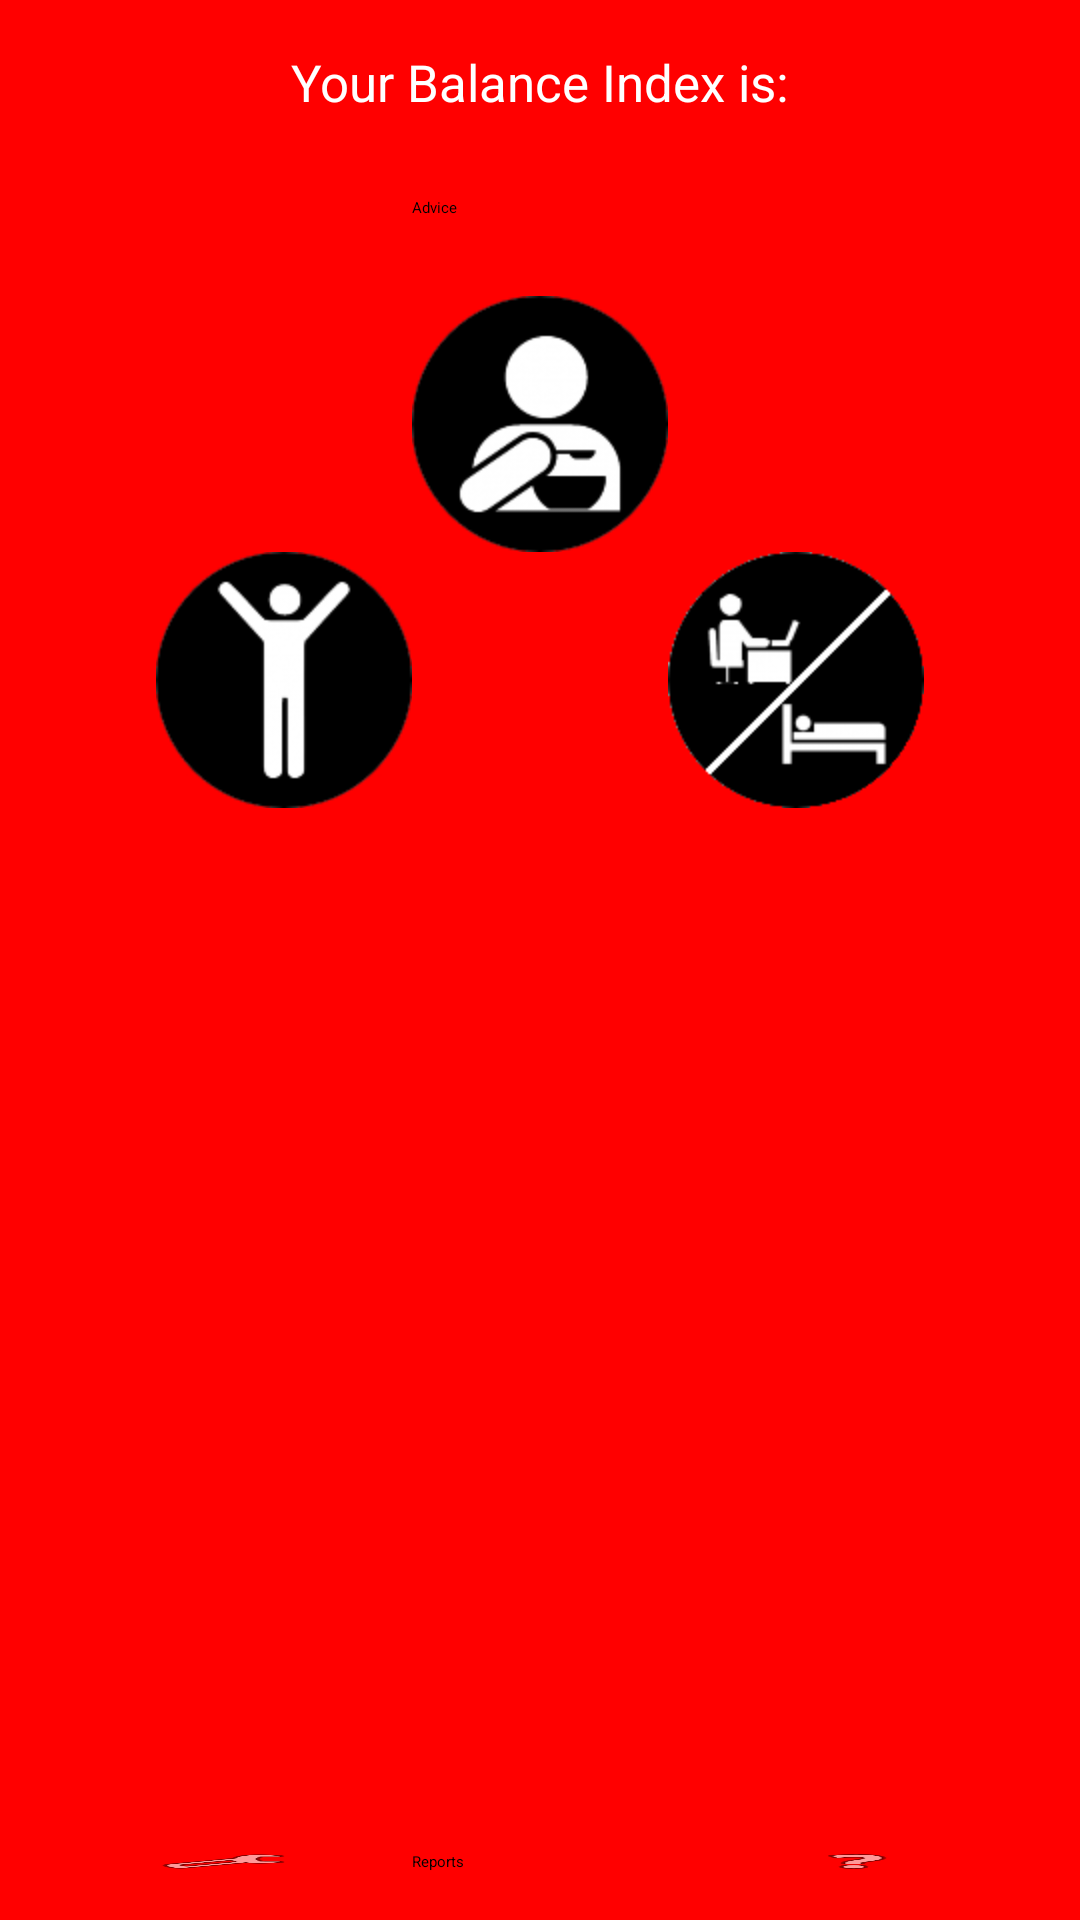

Produce the Android XML layout that renders to this screen, including the resource entries it uses.
<!-- AndroidManifest.xml: application theme AppTheme -->
<!-- res/layout/activity_main.xml -->
<RelativeLayout xmlns:android="http://schemas.android.com/apk/res/android"
    xmlns:tools="http://schemas.android.com/tools"
    android:layout_width="match_parent"
    android:layout_height="match_parent"
    android:paddingLeft="@dimen/activity_horizontal_margin"
    android:paddingRight="@dimen/activity_horizontal_margin"
    android:paddingTop="@dimen/activity_vertical_margin"
    android:paddingBottom="@dimen/activity_vertical_margin"
    android:orientation="vertical"
    style="@style/WhiteText"
    tools:context=".MainActivity">

    <ImageButton
        android:layout_width="wrap_content"
        android:layout_height="wrap_content"
        android:text="@string/button_eat"
        android:id="@+id/button_eat"
        android:layout_marginTop="26dp"
        android:onClick="logMeal"
        android:background="@drawable/ic_eat"
        android:layout_below="@+id/button_advice"
        android:layout_centerHorizontal="true"
        android:contentDescription="@string/button_eat"
        android:baselineAlignBottom="true"/>

    <ImageButton
        android:layout_width="wrap_content"
        android:layout_height="wrap_content"
        android:text="@string/button_exercise"
        android:id="@+id/button_exercise"
        android:layout_toStartOf="@+id/button_eat"
        android:onClick="logExercise"
        android:background="@drawable/ic_exercise"
        android:layout_below="@+id/button_eat"
        android:layout_toLeftOf="@+id/button_eat"
        android:contentDescription="@string/button_exercise"/>

    <ImageButton
        android:layout_width="wrap_content"
        android:layout_height="wrap_content"
        android:text="@string/button_work_sleep"
        android:id="@+id/button_work_sleep"
        android:onClick="logStress"
        android:layout_toEndOf="@+id/button_reports"
        android:adjustViewBounds="false"
        android:background="@drawable/ic_work_sleep"
        android:layout_alignTop="@+id/button_exercise"
        android:layout_toRightOf="@+id/button_reports"
        android:contentDescription="@string/button_work_sleep"/>

    <TextView
        android:layout_width="wrap_content"
        android:layout_height="wrap_content"
        android:text="@string/text_bal_index_is"
        android:id="@+id/textView_bal_index_is"
        android:layout_alignParentTop="true"
        android:layout_centerHorizontal="true"
        android:textColor="@color/white"
        android:textSize="17sp"/>

    <TextView
        android:layout_width="wrap_content"
        android:layout_height="wrap_content"
        android:text="@string/text_bal_index"
        android:id="@+id/textView_bal_index"
        android:layout_below="@+id/textView_bal_index_is"
        android:layout_centerHorizontal="true"
        android:textSize="20sp"
        android:textStyle="bold"
        android:textColor="@color/white"
        />

    <Button
        android:layout_width="wrap_content"
        android:layout_height="wrap_content"
        android:text="@string/button_advice"
        android:id="@+id/button_advice"
        android:layout_below="@+id/textView_bal_index"
        android:onClick="advice"
        android:layout_alignLeft="@+id/button_eat"
        android:layout_alignStart="@+id/button_eat"
        android:layout_alignRight="@+id/button_eat"
        android:layout_alignEnd="@+id/button_eat"/>

    <Button
        android:layout_width="wrap_content"
        android:layout_height="wrap_content"
        android:text="@string/button_reports"
        android:id="@+id/button_reports"
        android:onClick="reports"
        android:layout_alignParentBottom="true"
        android:layout_toRightOf="@+id/button_exercise"
        android:layout_toEndOf="@+id/button_exercise"
        android:layout_alignRight="@+id/button_eat"
        android:layout_alignEnd="@+id/button_eat"/>

    <ImageButton
        android:layout_width="wrap_content"
        android:layout_height="wrap_content"
        android:text="@string/button_settings"
        android:id="@+id/button_settings"
        android:onClick="settings"
        android:layout_toEndOf="@+id/button_exercise"
        android:layout_alignTop="@+id/button_reports"
        android:layout_toStartOf="@+id/textView_bal_index_is"
        android:layout_alignLeft="@+id/button_exercise"
        android:layout_alignStart="@+id/button_exercise"
        android:background="@android:drawable/ic_menu_preferences"
        android:layout_alignParentBottom="true"
        android:layout_toLeftOf="@+id/textView_bal_index_is"/>

    <ImageButton
        android:layout_width="wrap_content"
        android:layout_height="wrap_content"
        android:text="@string/button_help"
        android:id="@+id/button_help"
        android:onClick="help"
        android:layout_toEndOf="@+id/textView_bal_index_is"
        android:layout_alignTop="@+id/button_reports"
        android:layout_alignRight="@+id/button_work_sleep"
        android:layout_alignEnd="@+id/button_work_sleep"
        android:background="@android:drawable/ic_menu_help"
        android:layout_toRightOf="@+id/textView_bal_index_is"/>


</RelativeLayout>
<!-- resources referenced by this layout -->
<resources>
  <color name="white">#FFFFFF</color>
  <dimen name="activity_horizontal_margin">16dp</dimen>
  <dimen name="activity_vertical_margin">16dp</dimen>
  <!-- drawable ic_eat: png bitmap (drawable-hdpi, 65838 bytes) -->
  <!-- drawable ic_exercise: png bitmap (drawable-hdpi, 65838 bytes) -->
  <!-- drawable ic_work_sleep: png bitmap (drawable-hdpi, 2950 bytes) -->
  <string name="button_advice">Advice</string>
  <string name="button_eat">Eat</string>
  <string name="button_exercise">Exercise</string>
  <string name="button_help">Help</string>
  <string name="button_reports">Reports</string>
  <string name="button_settings">Settings</string>
  <string name="button_work_sleep">Work/Sleep</string>
  <string name="text_bal_index" />
  <string name="text_bal_index_is">Your Balance Index is:</string>
  <style name="WhiteText" parent="AppTheme">
          <item name="android:textColor">@color/white</item>
      </style>
  <style name="AppTheme" parent="Theme.Base.AppCompat.Light.DarkActionBar">
          
          <item name="android:textColor">@color/black</item>
          <item name="android:windowBackground">@color/red</item>
          <item name="android:alertDialogStyle">@style/BlackText</item>
          
      </style>
  <color name="black">#000000</color>
  <color name="red">#FF0000</color>
  <style name="BlackText">
          <item name="android:textColor">@color/black</item>
      </style>
</resources>
